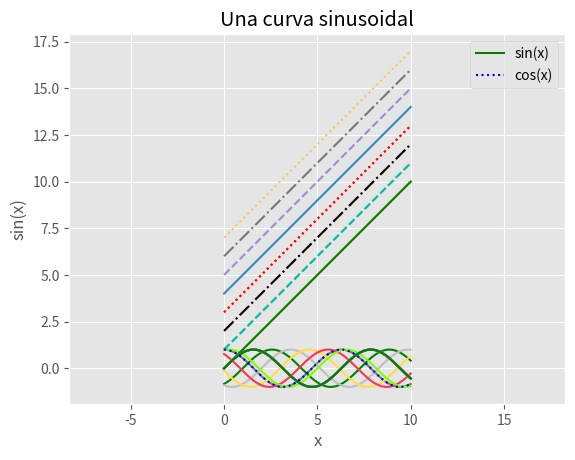

This chart was generated by the following Python code:
import matplotlib.pyplot as plt
import numpy as np
plt.style.use('ggplot')

fig = plt.figure()
ax = plt.axes()

fig = plt.figure()
ax = plt.axes()

x = np.linspace(0, 10, 1000)
ax.plot(x, np.sin(x));

plt.plot(x, np.sin(x));

plt.plot(x, np.sin(x))
plt.plot(x, np.cos(x));

plt.plot(x, np.sin(x - 0), color='blue')        # especificar el color por su nombre
plt.plot(x, np.sin(x - 1), color='g')           # código de color corto (rgbcmyk)
plt.plot(x, np.sin(x - 2), color='0.75')        # Escala de grises entre 0 y 1
plt.plot(x, np.sin(x - 3), color='#FFDD44')     # Código hexadecimal (RRGGBB de 00 a FF)
plt.plot(x, np.sin(x - 4), color=(1.0,0.2,0.3)) # tupla RGB, valores 0 a 1
plt.plot(x, np.sin(x - 5), color='chartreuse'); # todos los nombres de colores HTML admitidos

plt.plot(x, x + 0, linestyle='solid')
plt.plot(x, x + 1, linestyle='dashed')
plt.plot(x, x + 2, linestyle='dashdot')
plt.plot(x, x + 3, linestyle='dotted');

# Para abreviar, puede utilizar los siguientes códigos:
plt.plot(x, x + 4, linestyle='-')  # sólido
plt.plot(x, x + 5, linestyle='--') # discontinua
plt.plot(x, x + 6, linestyle='-.') # linea punto
plt.plot(x, x + 7, linestyle=':');  # punteado

plt.plot(x, x + 0, '-g')  # verde sólido
plt.plot(x, x + 1, '--c') # cian discontinuo
plt.plot(x, x + 2, '-.k') # negro linea punto
plt.plot(x, x + 3, ':r');  # rojo punteado

plt.plot(x, np.sin(x))

plt.xlim(-1, 11)
plt.ylim(-1.5, 1.5);

plt.plot(x, np.sin(x))

plt.xlim(10, 0)
plt.ylim(1.2, -1.2);

plt.plot(x, np.sin(x))
plt.axis([-1, 11, -1.5, 1.5]);

plt.plot(x, np.sin(x))
plt.axis('tight');

plt.plot(x, np.sin(x))
plt.axis('equal');

plt.plot(x, np.sin(x))
plt.title("Una curva sinusoidal")
plt.xlabel("x")
plt.ylabel("sin(x)");

plt.plot(x, np.sin(x), '-g', label='sin(x)')
plt.plot(x, np.cos(x), ':b', label='cos(x)')
plt.axis('equal')

plt.legend();